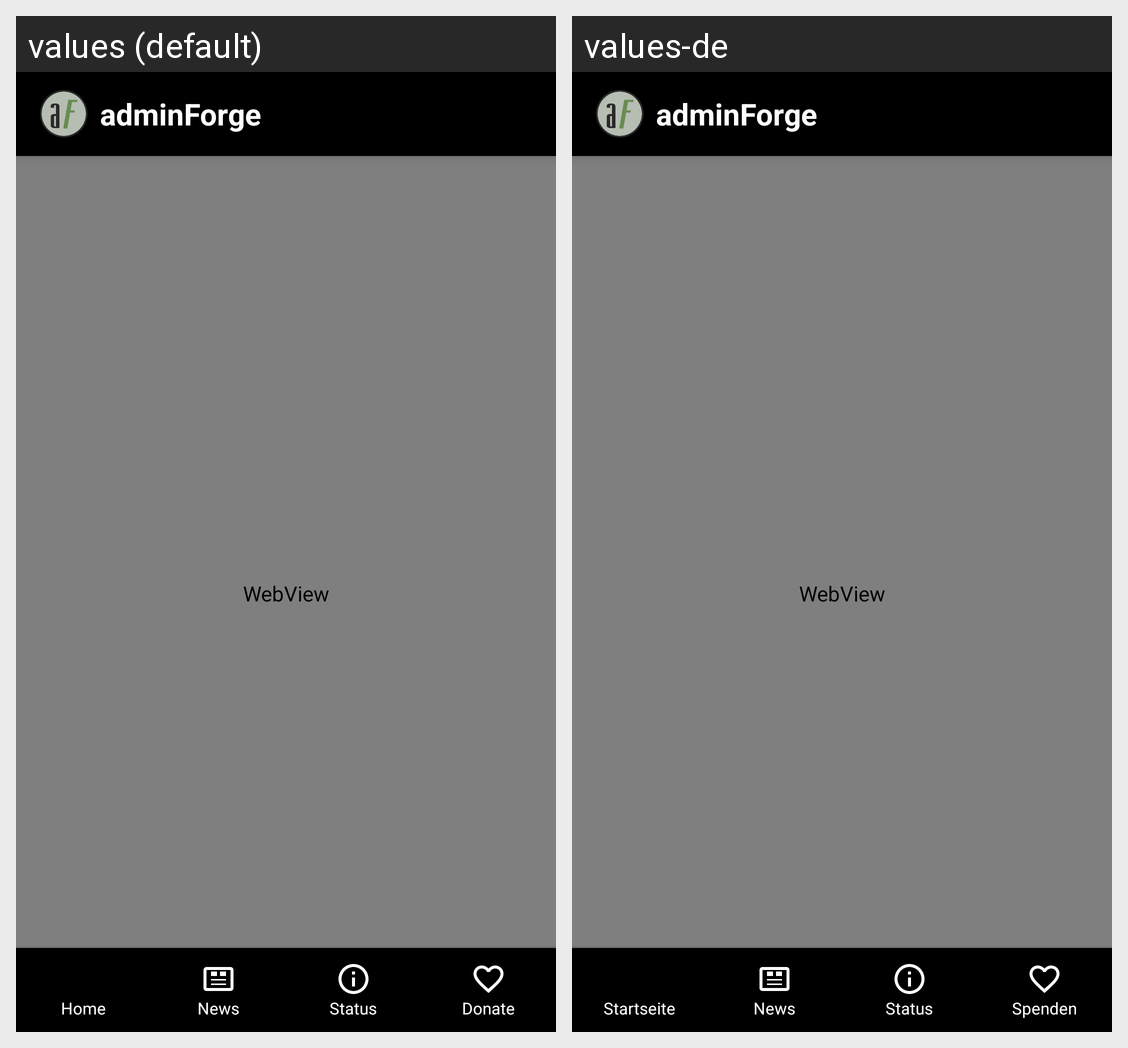

Strings drawn on this Android screen and how each of the app's shown locales translates them:
Android screen res/layout/activity_web.xml rendered under 2 locales, left to right: values (default), values-de. Device: Nexus 5 (rendered at 1080×1920; each locale shown at half size, 540×960, under a caption strip naming it); theme Theme.AdminForge.
Strings drawn on this screen, with the default value and each locale's value (text and hints the layout hard-codes, and strings that could not be matched under every locale, appear in the picture but are not listed):

nav_home
  values: Home
  values-de: Startseite

nav_news
  values: News
  values-de: News

nav_status
  values: Status
  values-de: Status

nav_donate
  values: Donate
  values-de: Spenden
